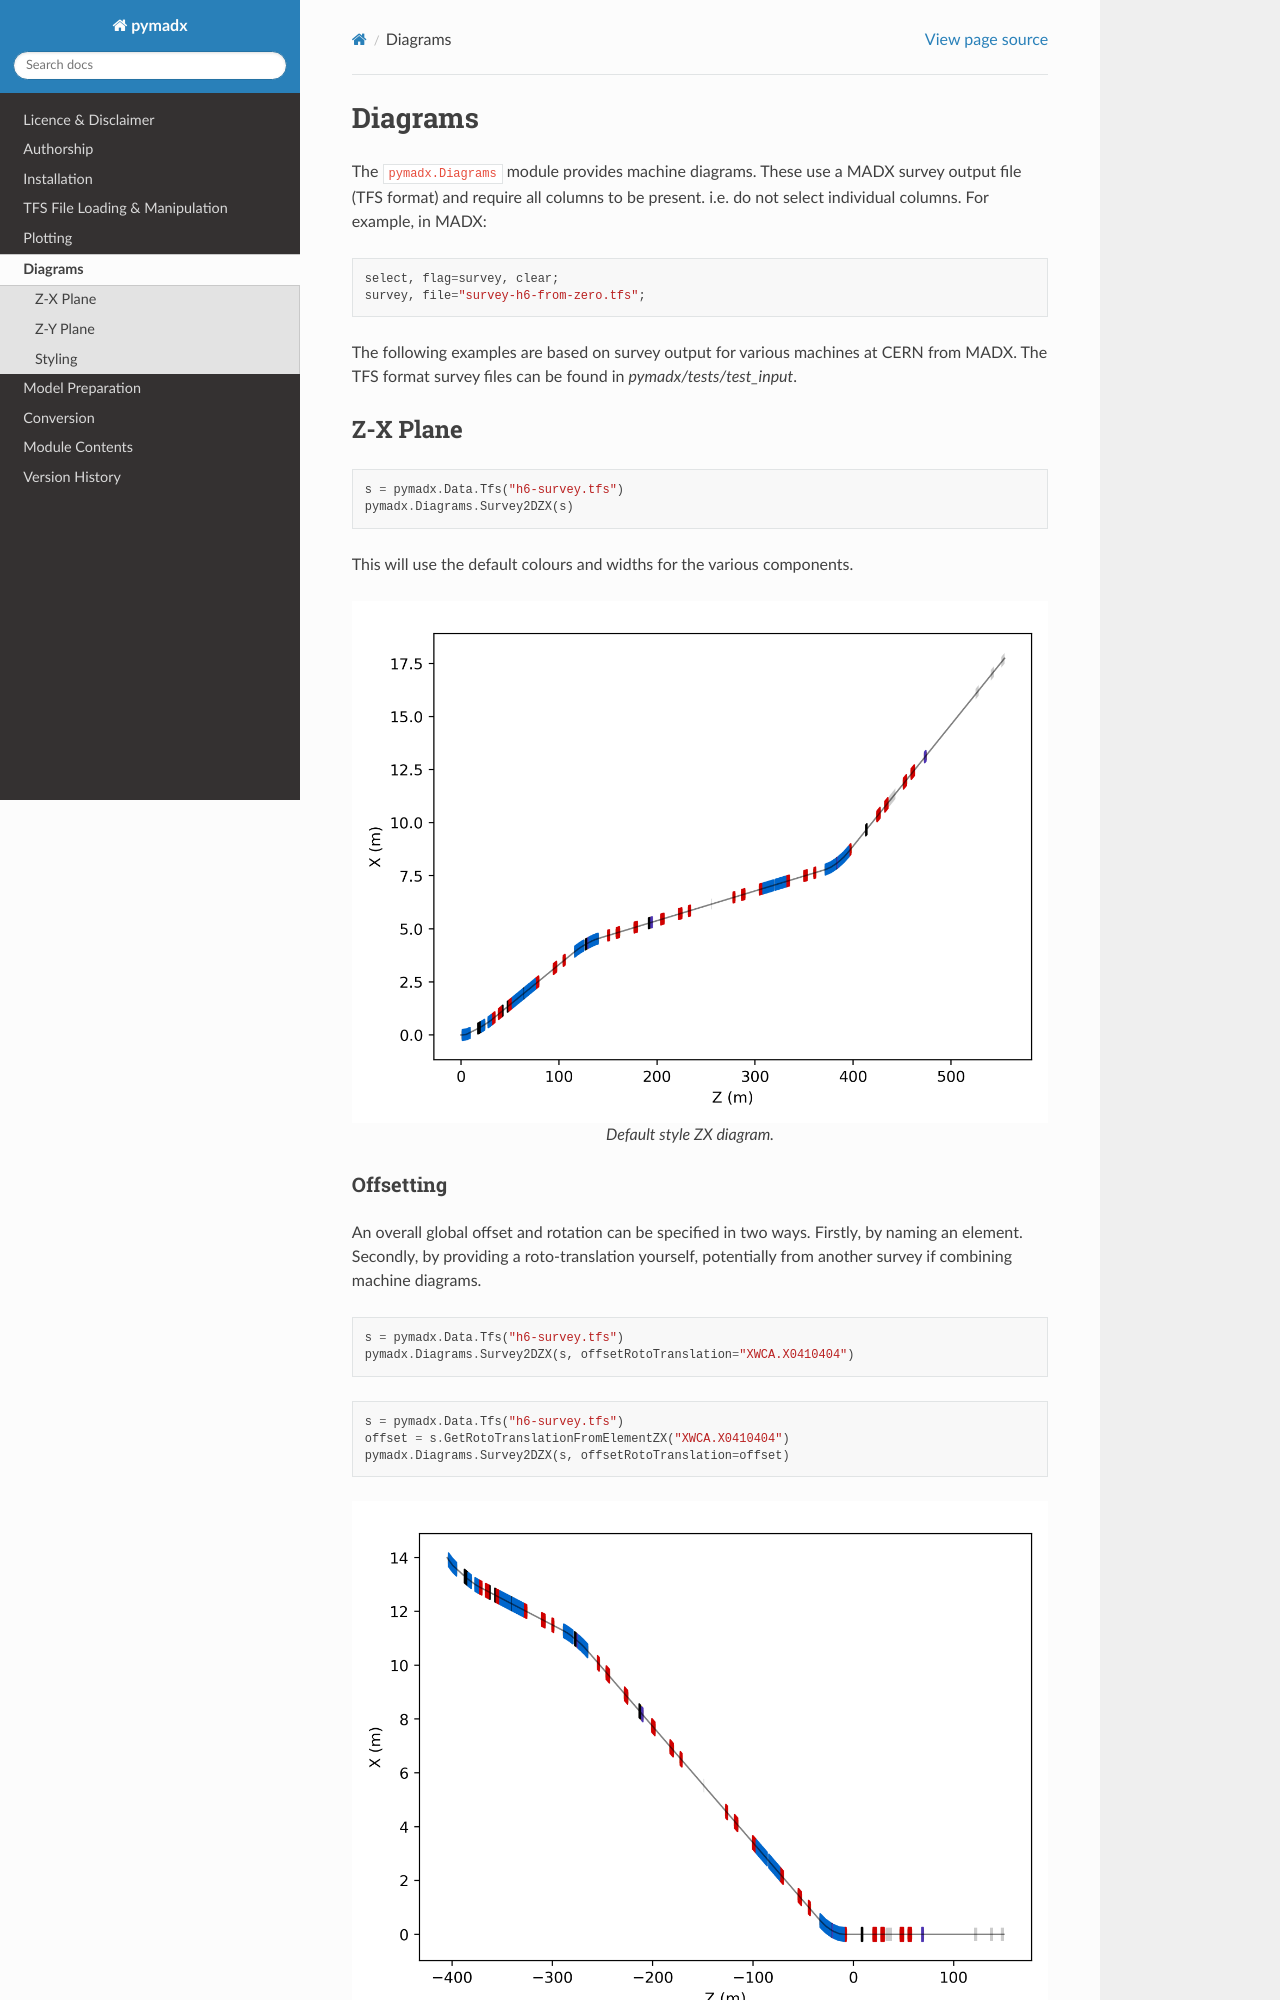

repository: bdsim-collaboration/pymadx · page: diagrams.html · generator: sphinx

.. _diagrams:

========
Diagrams
========

The :code:`pymadx.Diagrams` module provides machine diagrams. These use a MADX
survey output file (TFS format) and require all columns to be present. i.e. do
not select individual columns. For example, in MADX::

    select, flag=survey, clear;
    survey, file="survey-h6-from-zero.tfs";


The following examples are based on survey output for various machines at CERN
from MADX. The TFS format survey files can be found in `pymadx/tests/test_input`.

Z-X Plane
---------

.. code-block::

    s = pymadx.Data.Tfs("h6-survey.tfs")
    pymadx.Diagrams.Survey2DZX(s)


This will use the default colours and widths for the various components.

.. figure:: figures/diagrams_zx.png
    :align: center

    Default style ZX diagram.


Offsetting
**********

An overall global offset and rotation can be specified in two ways. Firstly,
by naming an element. Secondly, by providing a roto-translation yourself, potentially
from another survey if combining machine diagrams.

.. code-block::

    s = pymadx.Data.Tfs("h6-survey.tfs")
    pymadx.Diagrams.Survey2DZX(s, offsetRotoTranslation="XWCA.X0410404")

.. code-block::

    s = pymadx.Data.Tfs("h6-survey.tfs")
    offset = s.GetRotoTranslationFromElementZX("XWCA.X0410404")
    pymadx.Diagrams.Survey2DZX(s, offsetRotoTranslation=offset)

.. figure:: figures/diagrams_zx_offset.png
    :align: center

    Offset by name for element XWCA.X0410404.


Multiple Machines
*****************

More than one machine diagram can be combined by providing a matplotlib axis
instance to draw into. The z-order can also be specified with a higher integer
number meaning in front.

.. code-block::

    h6 = pymadx.Data.Tfs("h6-survey.tfs")
    h8 = pymadx.Data.Tfs("h6-survey.tfs")
    fig, ax = pymadx.Diagrams.Survey2DZX(h6)
    pymadx.Diagrams.Survey2DZX(h8, ax=ax, zOffset=2)

.. figure:: figures/diagrams_zx_multiple.png
    :align: center

    Beamlines H6, H8 at CERN shown overlapped.
